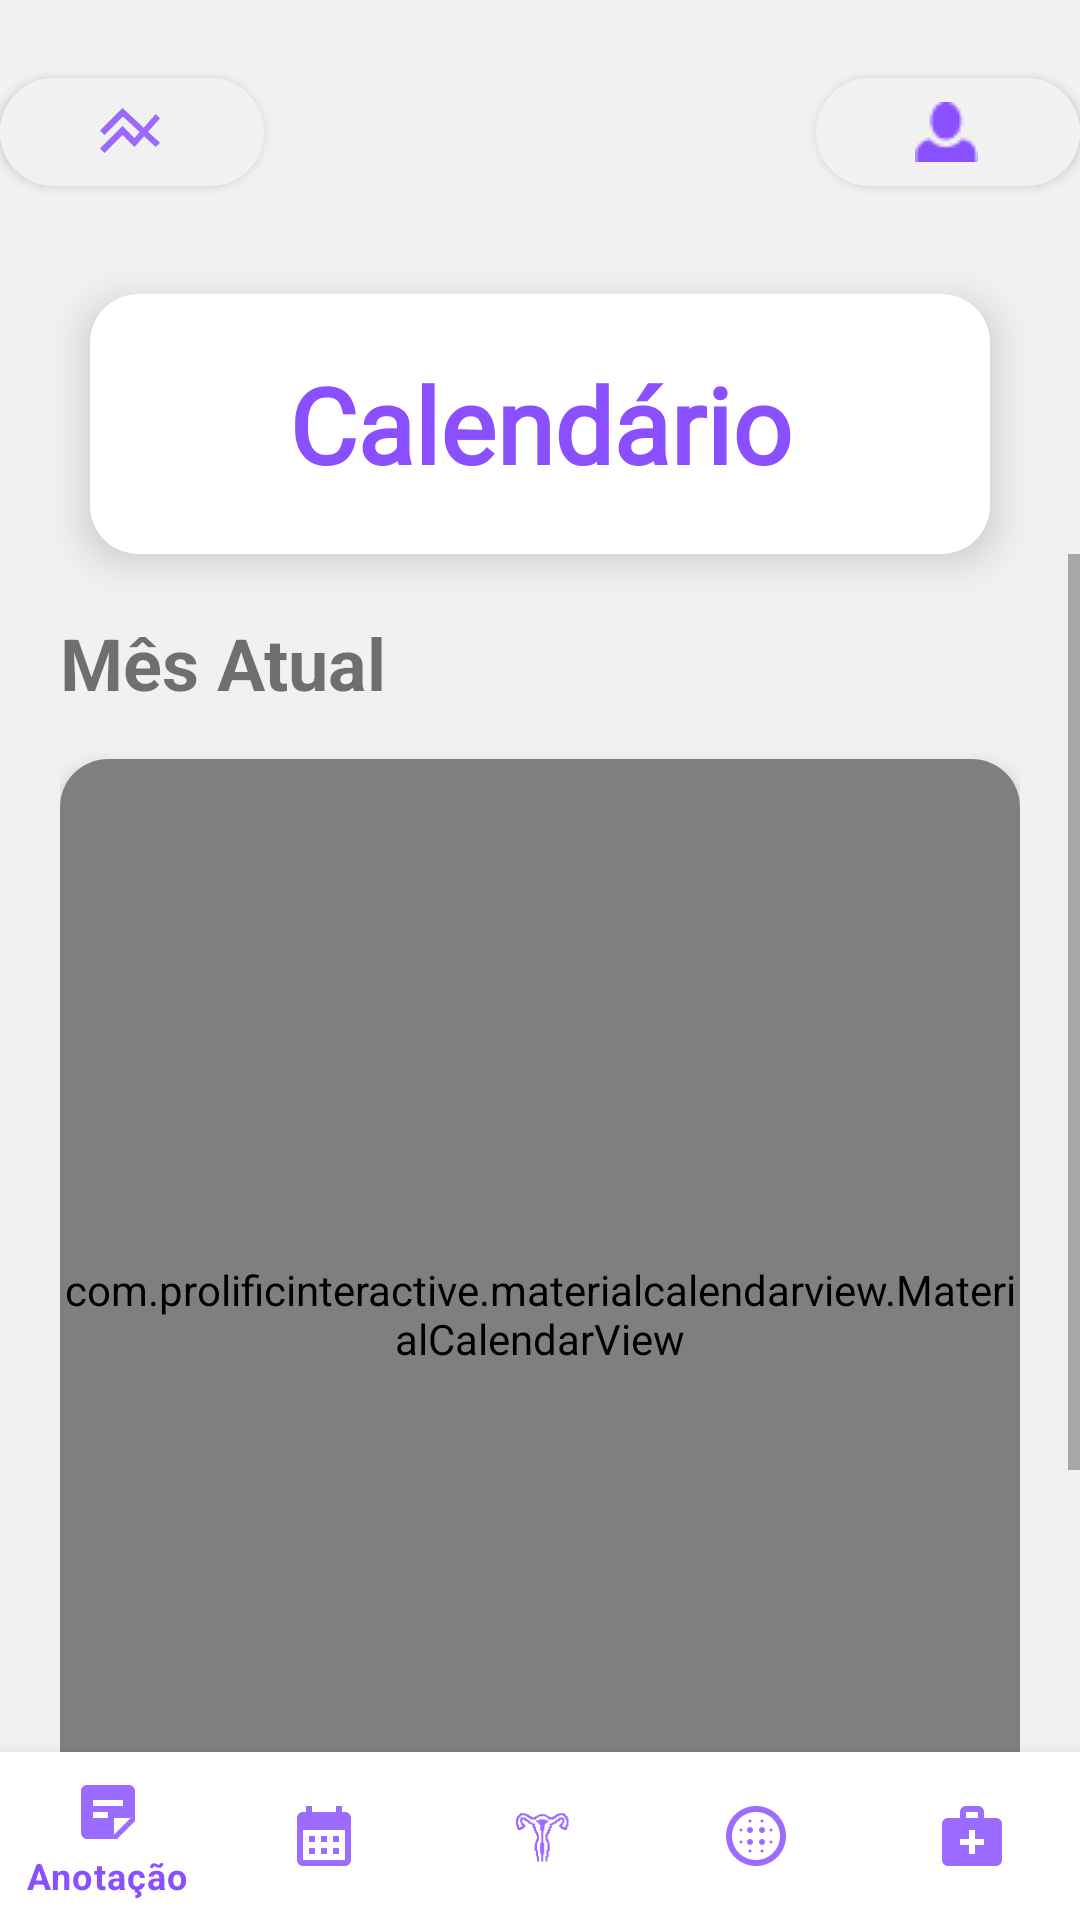

Android layout source for this screen:
<!-- AndroidManifest.xml: application theme Theme.MyApplication -->
<!-- res/layout/activity_calendario.xml -->
<androidx.constraintlayout.widget.ConstraintLayout
    xmlns:android="http://schemas.android.com/apk/res/android"
    xmlns:app="http://schemas.android.com/apk/res-auto"
    xmlns:tools="http://schemas.android.com/tools"
    android:layout_width="match_parent"
    android:layout_height="match_parent"
    android:background="#F1F1F1">

    
    <com.google.android.material.button.MaterialButton
        android:id="@+id/button_perfil"
        android:layout_width="wrap_content"
        android:layout_height="wrap_content"
        android:layout_marginTop="20dp"
        android:backgroundTint="#F1F1F1"
        android:contentDescription="Ajuda"
        app:icon="@drawable/person"
        app:iconTint="#8A50FF"
        app:iconGravity="textStart"
        app:iconPadding="1dp"
        app:cornerRadius="100dp"
        app:strokeColor="@android:color/transparent"
        app:strokeWidth="0dp"
        app:layout_constraintEnd_toEndOf="parent"
        app:layout_constraintTop_toTopOf="parent" />

    
    <com.google.android.material.button.MaterialButton
        android:id="@+id/button_gafico"
        android:layout_width="wrap_content"
        android:layout_height="wrap_content"
        android:layout_marginTop="20dp"
        android:backgroundTint="#F1F1F1"
        android:contentDescription="Gráfico"
        app:icon="@drawable/grafico"
        app:iconTint="#8A50FF"
        app:iconGravity="textStart"
        app:iconPadding="1dp"
        app:cornerRadius="100dp"
        app:strokeColor="@android:color/transparent"
        app:strokeWidth="0dp"
        app:layout_constraintStart_toStartOf="parent"
        app:layout_constraintTop_toTopOf="parent"/>

    
    <com.google.android.material.card.MaterialCardView
        android:id="@+id/textViewTotal"
        android:layout_width="match_parent"
        android:layout_height="wrap_content"
        android:layout_margin="30dp"
        app:cardCornerRadius="16dp"
        app:cardElevation="8dp"
        app:layout_constraintTop_toBottomOf="@+id/button_perfil">

        <com.google.android.material.textview.MaterialTextView
            android:id="@+id/textView"
            android:layout_width="match_parent"
            android:layout_height="wrap_content"
            android:layout_margin="20dp"
            android:fontFamily="@font/kurale"
            android:gravity="center"
            android:text="Calendário"
            android:textColor="#8A50FF"
            android:textSize="35sp"
            android:textStyle="bold" />
    </com.google.android.material.card.MaterialCardView>

    
    <ScrollView
        android:layout_width="match_parent"
        android:layout_height="0dp"
        app:layout_constraintTop_toBottomOf="@id/textViewTotal"
        app:layout_constraintBottom_toTopOf="@id/bottom_navigation">

        <LinearLayout
            android:layout_width="match_parent"
            android:layout_height="wrap_content"
            android:orientation="vertical"
            android:padding="20dp">

            <com.google.android.material.textview.MaterialTextView
                android:id="@+id/txt_month"
                android:layout_width="wrap_content"
                android:layout_height="wrap_content"
                android:text="Mês Atual"
                android:textSize="24sp"
                android:textStyle="bold"
                android:layout_marginBottom="16dp" />

            <com.google.android.material.card.MaterialCardView
                android:id="@+id/cardViewCurrentMonth"
                android:layout_width="match_parent"
                android:layout_height="370dp"
                app:cardCornerRadius="16dp"
                app:cardElevation="4dp">

                <com.prolificinteractive.materialcalendarview.MaterialCalendarView
                    android:id="@+id/currentMonthCalendarView"
                    android:layout_width="match_parent"
                    android:layout_height="match_parent"
                    android:dateTextAppearance="@style/CalenderViewDateCustomText"
                    android:weekDayTextAppearance="@color/black"/>
            </com.google.android.material.card.MaterialCardView>

            <LinearLayout
                android:layout_width="match_parent"
                android:layout_height="wrap_content"
                android:orientation="horizontal"
                android:gravity="center">

                <LinearLayout
                    android:id="@+id/legenda_vermelha"
                    android:layout_width="wrap_content"
                    android:layout_height="wrap_content"
                    android:orientation="horizontal"
                    android:layout_margin="0dp">

                    
                    <ImageButton
                        android:id="@+id/button_menstruacao"
                        android:backgroundTint="#F1F1F1"
                        android:contentDescription="Menstruação"
                        android:layout_width="wrap_content"
                        android:layout_height="wrap_content"
                        android:src="@drawable/legenda_red"
                        app:iconTint="#D84242"
                        android:scaleType="centerInside" />

                    
                    <TextView
                        android:id="@+id/title_menstruacao"
                        android:layout_width="wrap_content"
                        android:layout_height="wrap_content"
                        android:text="Menstruação"
                        android:textSize="16sp"
                        android:textColor="#000000"
                        android:layout_gravity="center" />
                </LinearLayout>

                <LinearLayout
                    android:id="@+id/legenda_azul"
                    android:layout_width="wrap_content"
                    android:layout_height="wrap_content"
                    android:orientation="horizontal"
                    android:layout_margin="10dp">

                    
                    <ImageButton
                        android:id="@+id/button_periodofertil"
                        android:backgroundTint="#F1F1F1"
                        android:contentDescription="Período Fértil"
                        android:layout_width="wrap_content"
                        android:layout_height="wrap_content"
                        android:src="@drawable/periodo_fertil"
                        app:iconTint="#03A9F4"
                        android:scaleType="centerInside" />

                    
                    <TextView
                        android:id="@+id/title_periodo_fertil"
                        android:layout_width="wrap_content"
                        android:layout_height="wrap_content"
                        android:text="Período Fértil"
                        android:textSize="16sp"
                        android:textColor="#000000"
                        android:layout_gravity="center" />
                </LinearLayout>
            </LinearLayout>

        </LinearLayout>
    </ScrollView>


    <com.google.android.material.bottomnavigation.BottomNavigationView
        android:id="@+id/bottom_navigation"
        android:layout_width="match_parent"
        android:layout_height="wrap_content"
        android:background="@color/white"
        app:menu="@menu/navigation_menu"
        app:itemIconTint="@color/selector_bottom_nav_colors"
        app:itemTextColor="@color/selector_bottom_nav_colors"
        app:layout_constraintBottom_toBottomOf="parent"
        app:layout_constraintStart_toStartOf="parent"
        app:layout_constraintEnd_toEndOf="parent" />

</androidx.constraintlayout.widget.ConstraintLayout>
<!-- resources referenced by this layout -->
<resources>
  <color name="black">#FF000000</color>
  <color name="white">#FFFFFFFF</color>
  <!-- drawable grafico (drawable) -->
  <vector android:alpha="0.85" android:height="24dp"
      android:tint="#8A50FF" android:viewportHeight="24"
      android:viewportWidth="24" android:width="24dp" xmlns:android="http://schemas.android.com/apk/res/android">
      <path android:fillColor="@android:color/white" android:pathData="M22,7.43l-1.41,-1.41l-4.03,4.53l-7.06,-6.55l-7.5,7.51l1.5,1.5l6.14,-6.15l5.59,5.18l-1.73,1.95l-4,-4l-7.5,7.51l1.5,1.5l6,-6.01l4,4l3.19,-3.59l3.9,3.61l1.41,-1.41l-3.98,-3.7z"/>
  </vector>
  <!-- drawable legenda_red (drawable) -->
  <vector android:alpha="0.85" android:height="24dp"
      android:tint="#D84242" android:viewportHeight="24"
      android:viewportWidth="24" android:width="24dp" xmlns:android="http://schemas.android.com/apk/res/android">
      <path android:fillColor="@android:color/white" android:pathData="M12,2C6.47,2 2,6.47 2,12s4.47,10 10,10 10,-4.47 10,-10S17.53,2 12,2z"/>
  </vector>
  <!-- drawable periodo_fertil (drawable) -->
  <vector android:alpha="0.85" android:height="24dp"
      android:tint="#61C3EF" android:viewportHeight="24"
      android:viewportWidth="24" android:width="24dp" xmlns:android="http://schemas.android.com/apk/res/android">
      <path android:fillColor="@android:color/white" android:pathData="M12,2C6.47,2 2,6.47 2,12s4.47,10 10,10 10,-4.47 10,-10S17.53,2 12,2z"/>
  </vector>
  <!-- drawable person: png bitmap (drawable, 407 bytes) -->
  <style name="CalenderViewDateCustomText">
          <item name="android:textColor">#8C52FF</item>
          <item name="android:textSize">16sp</item>
      </style>
  <style name="Theme.MyApplication" parent="Theme.MaterialComponents.DayNight.NoActionBar">
          
          <item name="colorPrimary">@color/purple_500</item>
          <item name="colorPrimaryVariant">@color/purple_700</item>
          <item name="colorOnPrimary">@color/white</item>
          
          <item name="colorSecondary">@color/teal_200</item>
          <item name="colorSecondaryVariant">@color/teal_700</item>
          <item name="colorOnSecondary">@color/black</item>
          
          <item name="android:statusBarColor">?attr/colorPrimaryVariant</item>
          
          <item name="android:windowNoTitle">true</item>
          <item name="windowActionBar">false</item>
          <item name="android:windowActionBar">false</item>
      </style>
  <color name="purple_500">#FF6200EE</color>
  <color name="purple_700">#FF3700B3</color>
  <color name="teal_200">#FF03DAC5</color>
  <color name="teal_700">#FF018786</color>
</resources>
